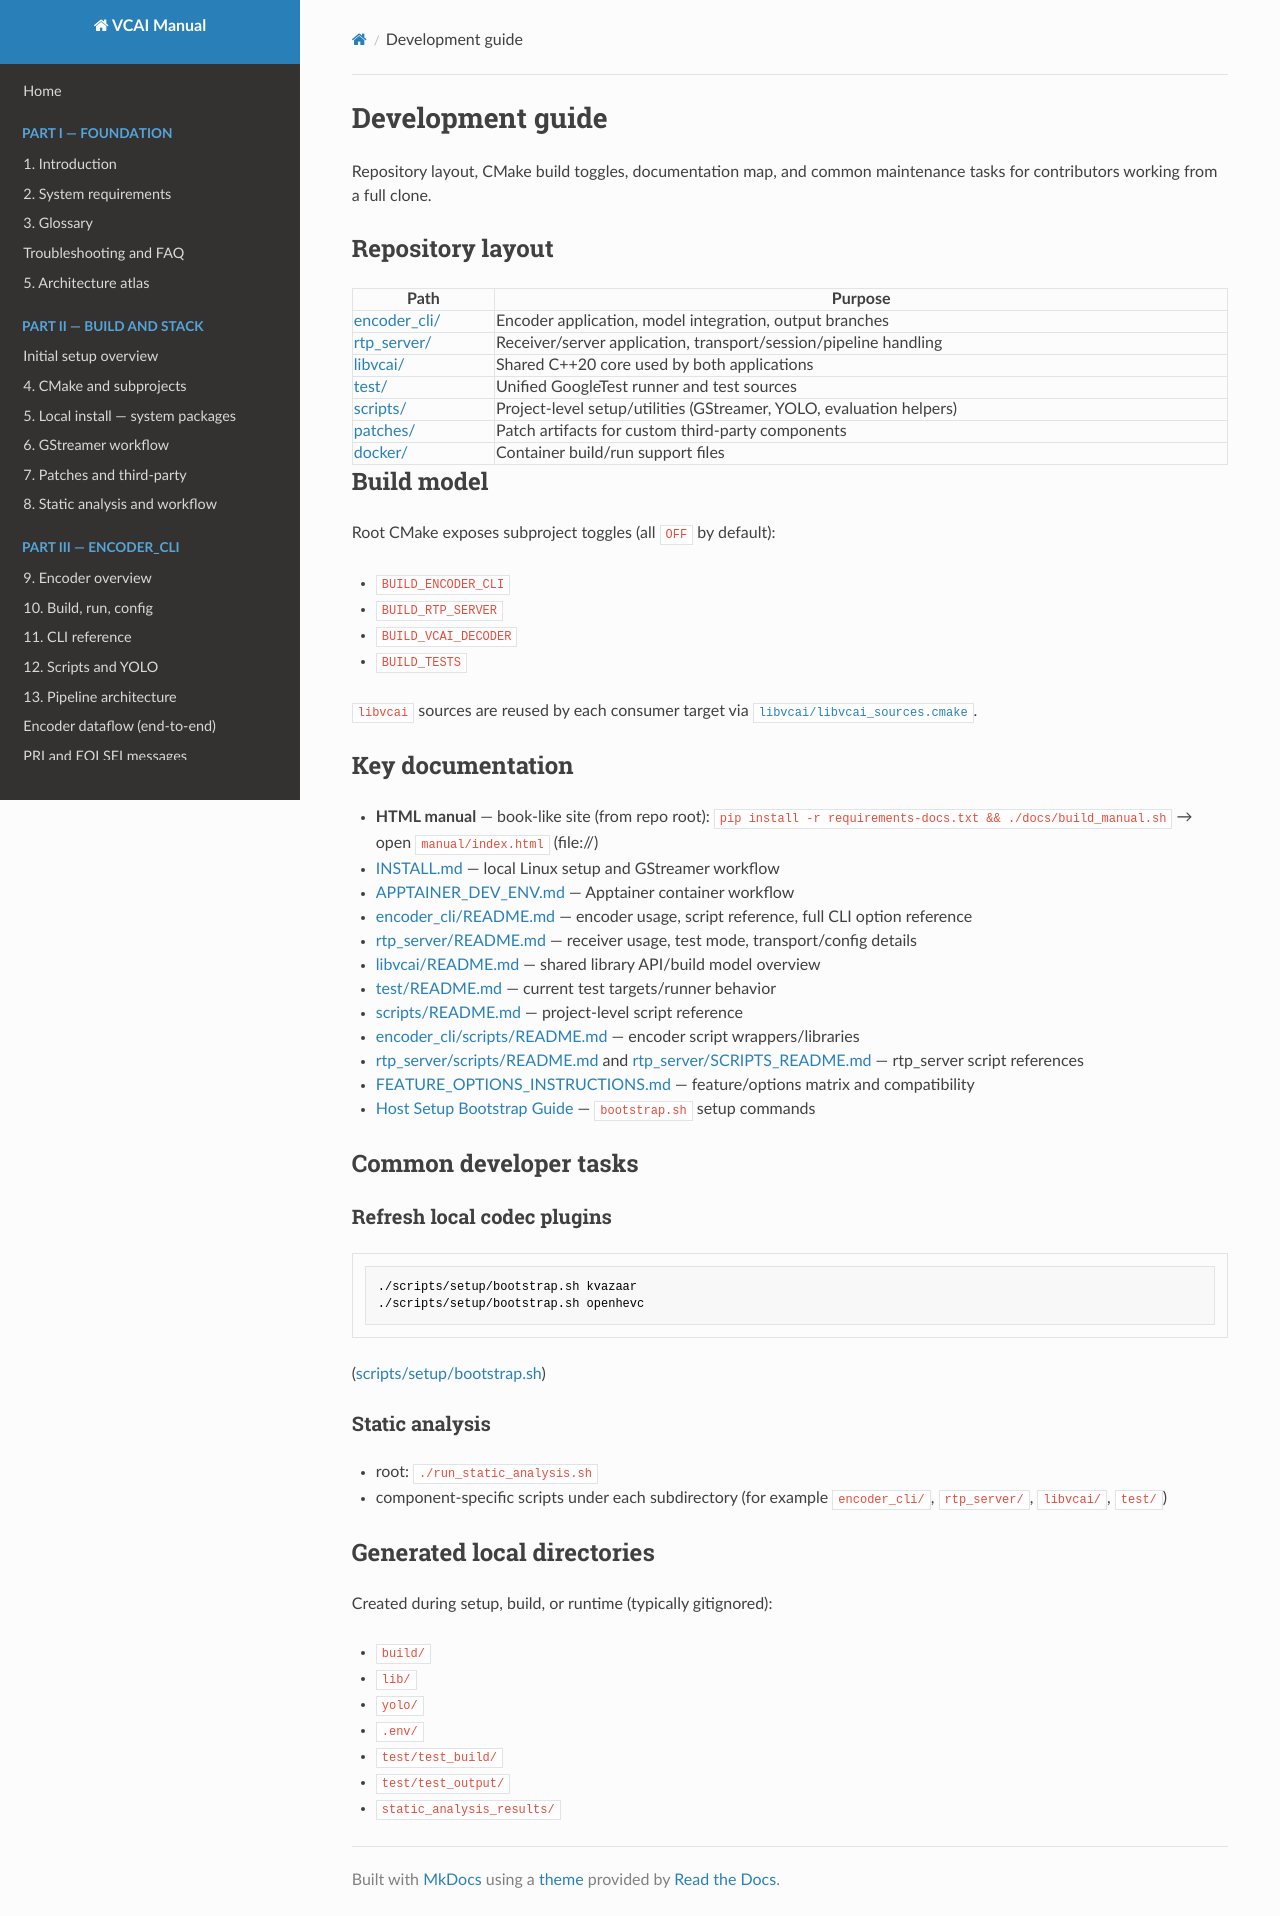

repository: nokia-steward/video-coding-for-AI · page: development.html · generator: mkdocs

# Development guide

Repository layout, CMake build toggles, documentation map, and common maintenance tasks for contributors working from a full clone.

## Repository layout

| Path | Purpose |
|------|---------|
| [encoder_cli/](../encoder_cli/README.md) | Encoder application, model integration, output branches |
| [rtp_server/](../rtp_server/README.md) | Receiver/server application, transport/session/pipeline handling |
| [libvcai/](../libvcai/README.md) | Shared C++20 core used by both applications |
| [test/](../test/README.md) | Unified GoogleTest runner and test sources |
| [scripts/](../scripts/README.md) | Project-level setup/utilities (GStreamer, YOLO, evaluation helpers) |
| [patches/](../patches/) | Patch artifacts for custom third-party components |
| [docker/](../docker/DOCKER_USAGE.md) | Container build/run support files |

## Build model

Root CMake exposes subproject toggles (all `OFF` by default):

- `BUILD_ENCODER_CLI`
- `BUILD_RTP_SERVER`
- `BUILD_VCAI_DECODER`
- `BUILD_TESTS`

`libvcai` sources are reused by each consumer target via
[`libvcai/libvcai_sources.cmake`](../libvcai/libvcai_sources.cmake).

## Key documentation

- **HTML manual** — book-like site (from repo root): `pip install -r requirements-docs.txt && ./docs/build_manual.sh` → open `manual/index.html` (file://)
- [INSTALL.md](../INSTALL.md) — local Linux setup and GStreamer workflow
- [APPTAINER_DEV_ENV.md](../APPTAINER_DEV_ENV.md) — Apptainer container workflow
- [encoder_cli/README.md](../encoder_cli/README.md) — encoder usage, script reference, full CLI option reference
- [rtp_server/README.md](../rtp_server/README.md) — receiver usage, test mode, transport/config details
- [libvcai/README.md](../libvcai/README.md) — shared library API/build model overview
- [test/README.md](../test/README.md) — current test targets/runner behavior
- [scripts/README.md](../scripts/README.md) — project-level script reference
- [encoder_cli/scripts/README.md](../encoder_cli/scripts/README.md) — encoder script wrappers/libraries
- [rtp_server/scripts/README.md](../rtp_server/scripts/README.md) and [rtp_server/SCRIPTS_README.md](../rtp_server/SCRIPTS_README.md) — rtp_server script references
- [FEATURE_OPTIONS_INSTRUCTIONS.md](../FEATURE_OPTIONS_INSTRUCTIONS.md) — feature/options matrix and compatibility
- [Host Setup Bootstrap Guide](part07/scripts-setup-readme.md) — `bootstrap.sh` setup commands

## Common developer tasks

### Refresh local codec plugins

```bash
./scripts/setup/bootstrap.sh kvazaar
./scripts/setup/bootstrap.sh openhevc
```

([scripts/setup/bootstrap.sh](../scripts/setup/bootstrap.sh))

### Static analysis

- root: `./run_static_analysis.sh`
- component-specific scripts under each subdirectory (for example `encoder_cli/`, `rtp_server/`, `libvcai/`, `test/`)

## Generated local directories

Created during setup, build, or runtime (typically gitignored):

- `build/`
- `lib/`
- `yolo/`
- `.env/`
- `test/test_build/`
- `test/test_output/`
- `static_analysis_results/`
